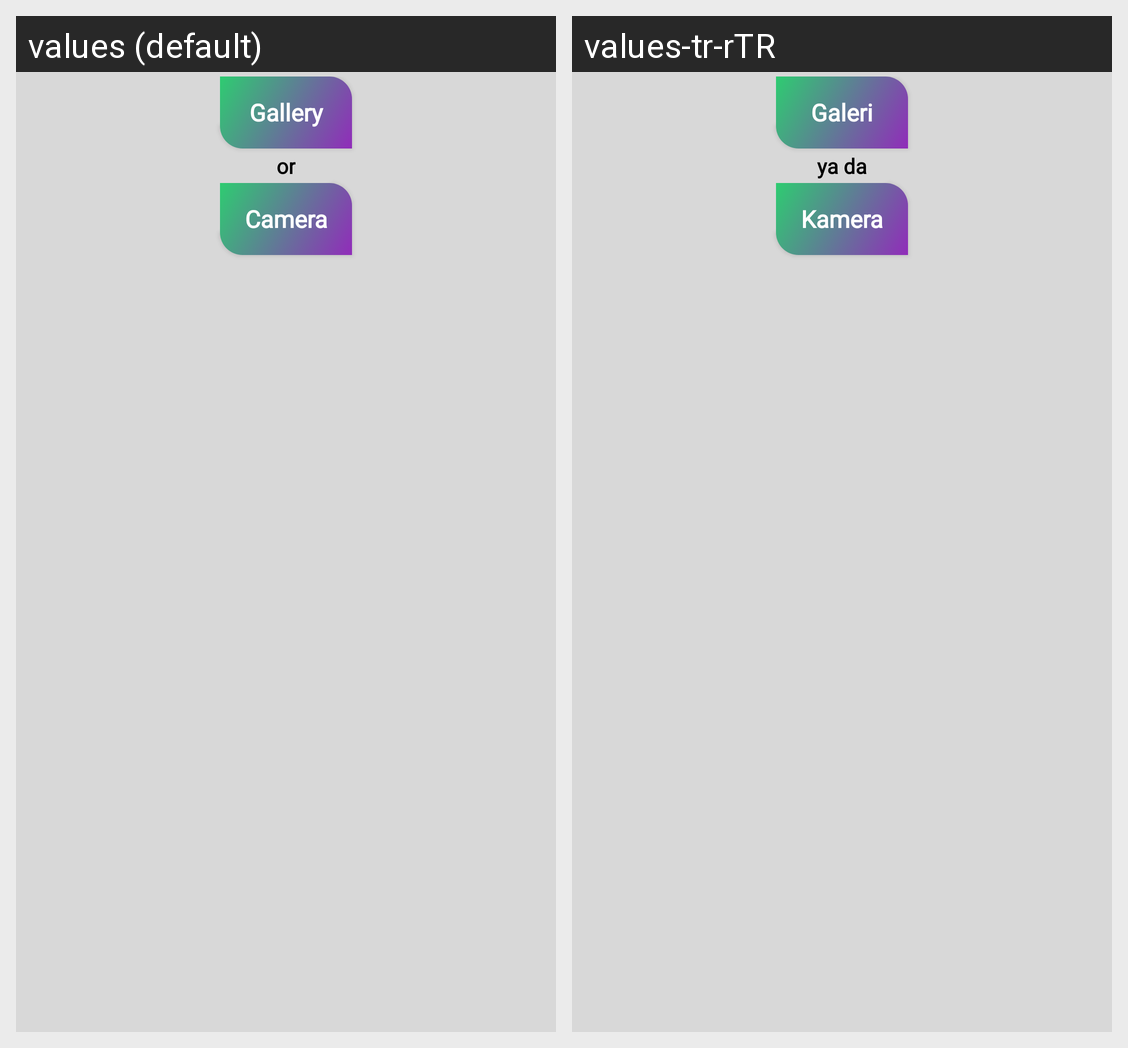

The same Android screen rendered under two of its app's locales, left to right. List the strings drawn on it with the default value and each locale's translation.
Android screen res/layout/alert_dialog_gallery_or_camera_for_intent.xml rendered under 2 locales, left to right: values (default), values-tr-rTR. Device: Nexus 5 (rendered at 1080×1920; each locale shown at half size, 540×960, under a caption strip naming it); theme Theme.TravelAssistant.
Strings drawn on this screen, with the default value and each locale's value (text and hints the layout hard-codes, and strings that could not be matched under every locale, appear in the picture but are not listed):

gallery
  values: Gallery
  values-tr-rTR: Galeri

or
  values: or
  values-tr-rTR: ya da

camera
  values: Camera
  values-tr-rTR: Kamera
